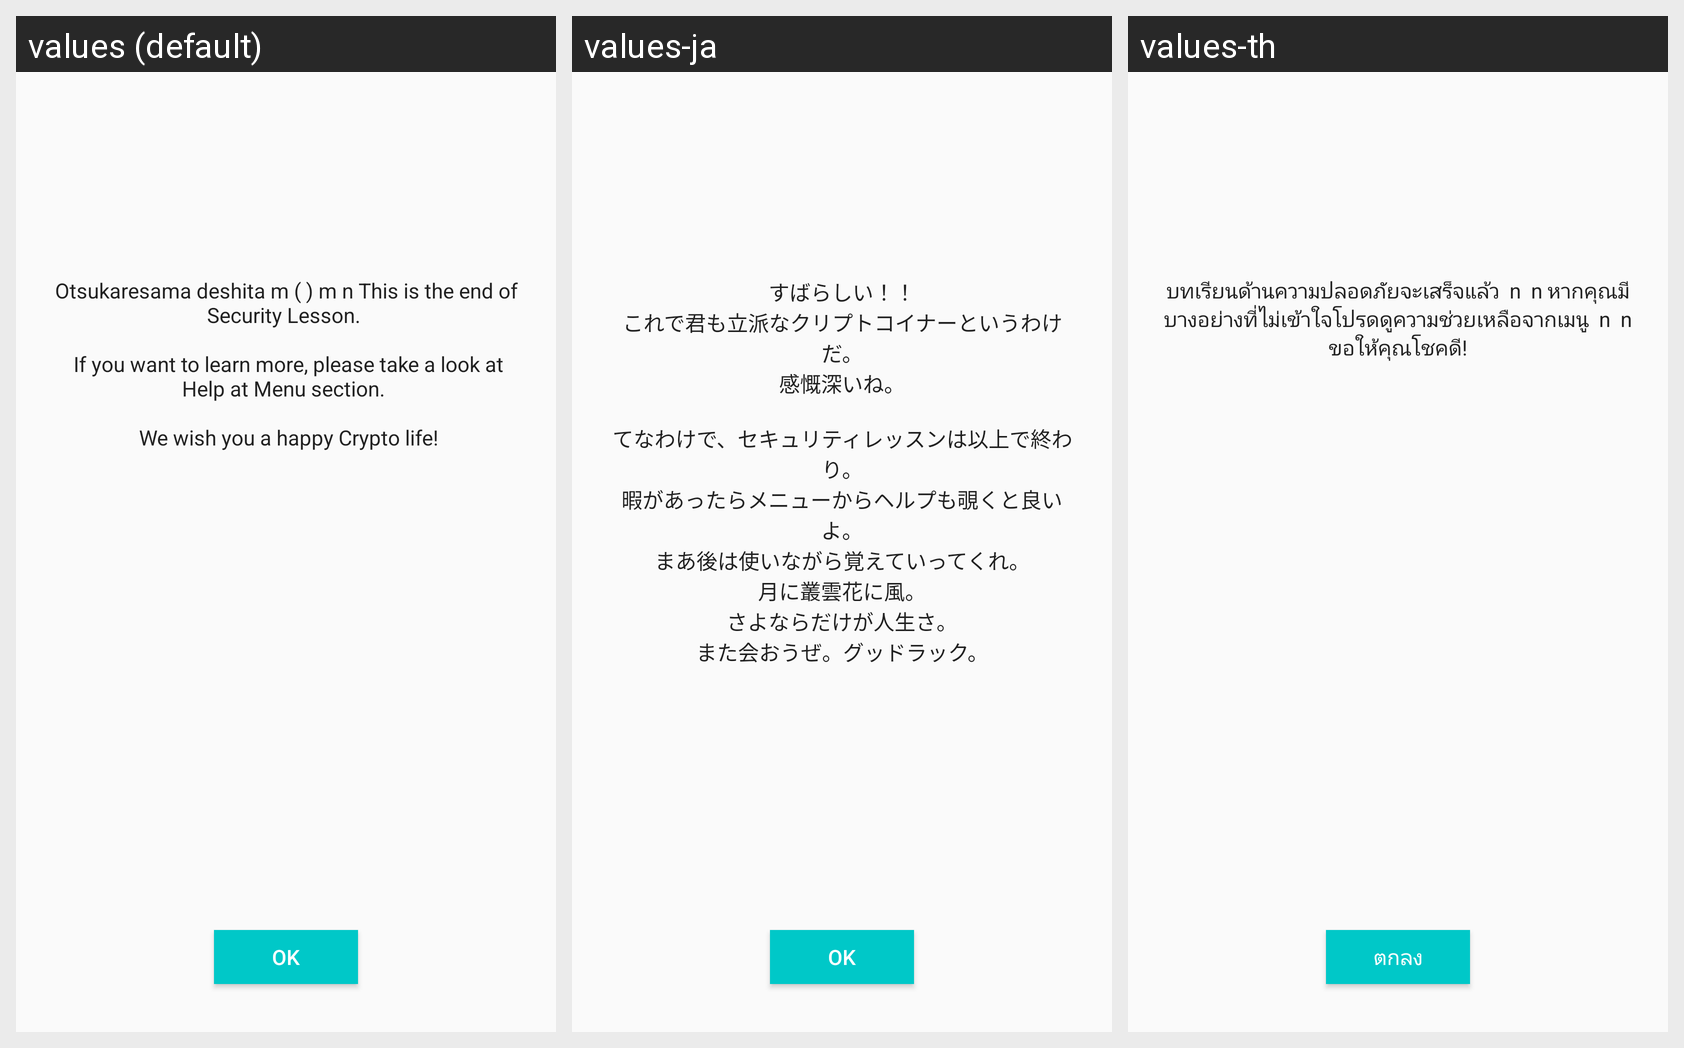

Translations of the strings shown on this Android screen, per locale in the grid:
Android screen res/layout/fragment_tutorial_lesson_finish_newbie.xml rendered under 3 locales, left to right: values (default), values-ja, values-th. Device: Nexus 5 (rendered at 1080×1920; each locale shown at half size, 540×960, under a caption strip naming it); theme AppTheme.
Strings drawn on this screen, with the default value and each locale's value (text and hints the layout hard-codes, and strings that could not be matched under every locale, appear in the picture but are not listed):

wallet_created_fragment_description_newbie
  values: Otsukaresama deshita m ( ) m n This is the end of Security Lesson. 
      
       If you want to learn more, please take a look at Help at Menu section. 
      
       We wish you a happy Crypto life!
  values-ja: すばらしい！！
      これで君も立派なクリプトコイナーというわけだ。
      感慨深いね。
      
      てなわけで、セキュリティレッスンは以上で終わり。
      暇があったらメニューからヘルプも覗くと良いよ。
      まあ後は使いながら覚えていってくれ。
      月に叢雲花に風。
      さよならだけが人生さ。
      また会おうぜ。グッドラック。
  values-th: บทเรียนด้านความปลอดภัยจะเสร็จแล้ว  n  n หากคุณมีบางอย่างที่ไม่เข้าใจโปรดดูความช่วยเหลือจากเมนู  n  n ขอให้คุณโชคดี!

com_ok
  values: OK
  values-ja: OK
  values-th: ตกลง
